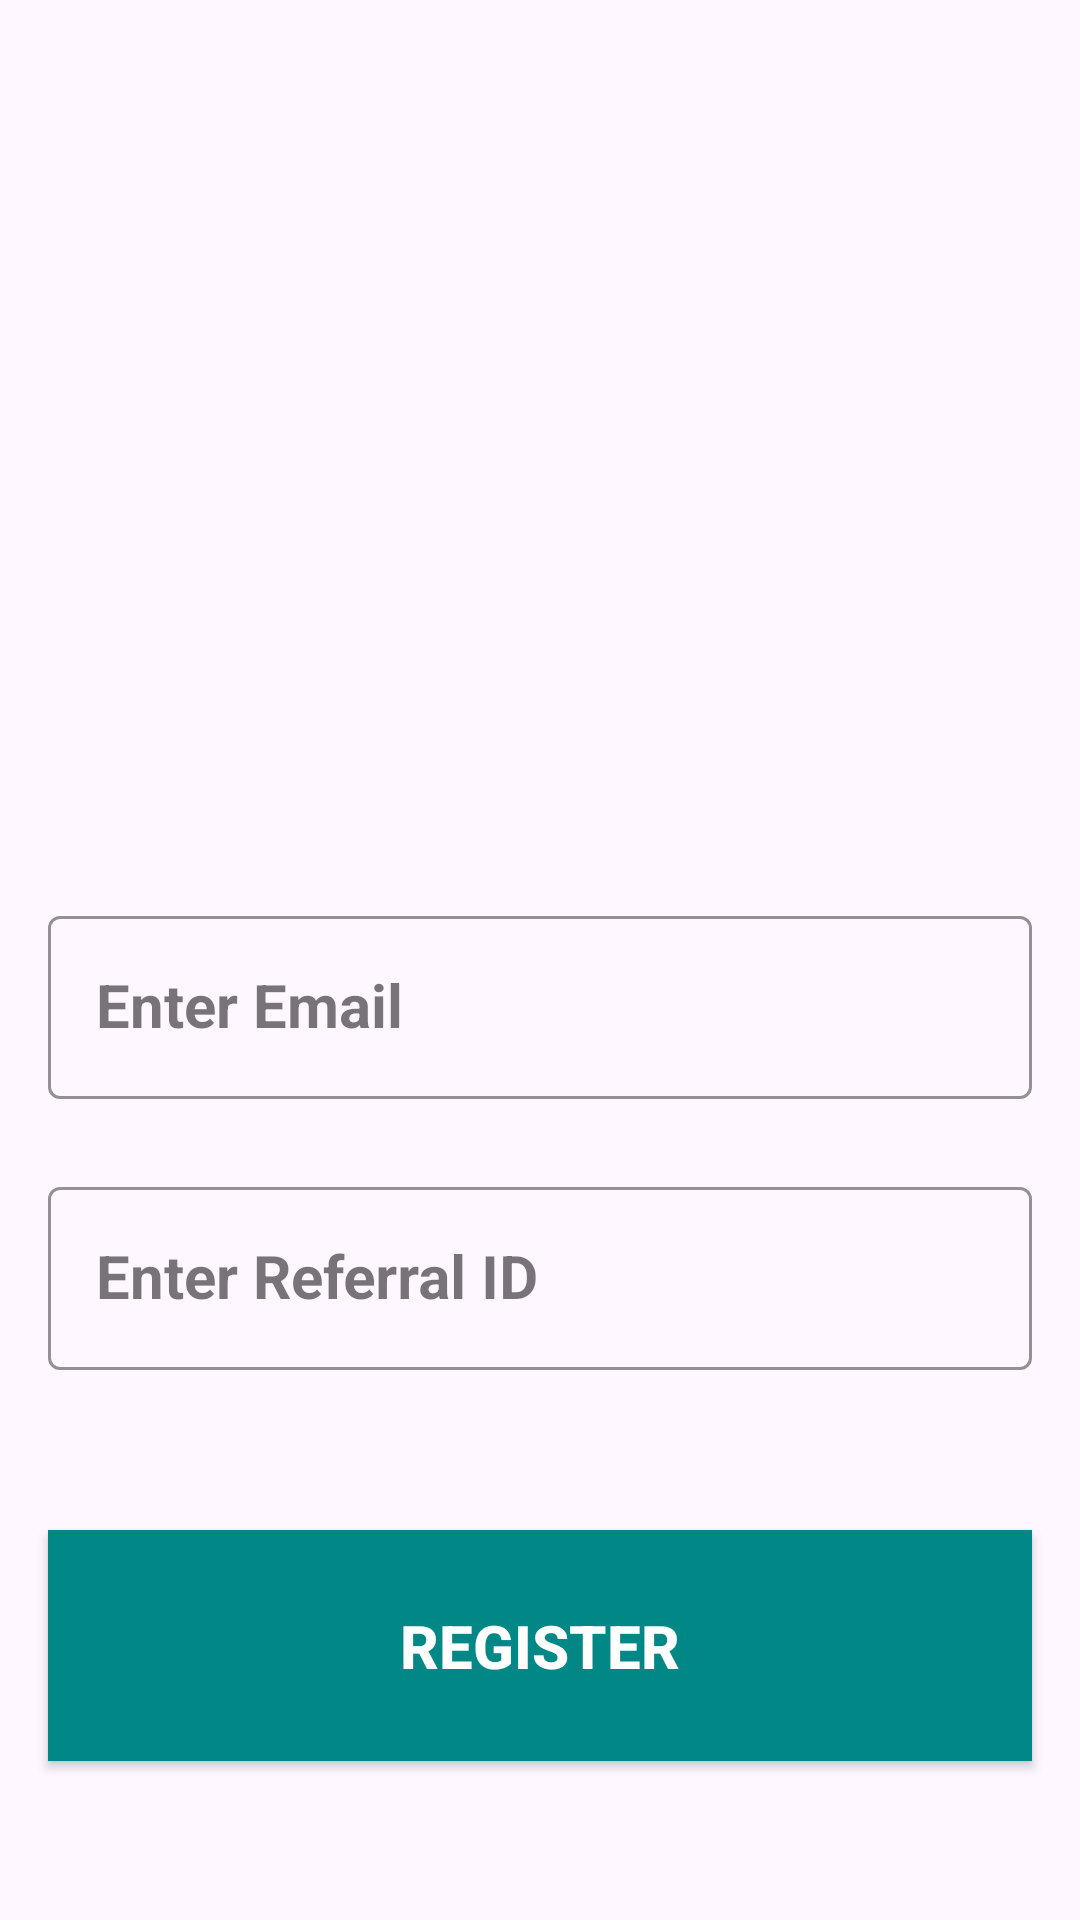

Produce the Android XML layout that renders to this screen, including the resource entries it uses.
<!-- AndroidManifest.xml: application theme Theme.CraftsHub -->
<!-- res/layout/activity_register.xml -->
<?xml version="1.0" encoding="utf-8"?>
<androidx.constraintlayout.widget.ConstraintLayout xmlns:android="http://schemas.android.com/apk/res/android"
    xmlns:app="http://schemas.android.com/apk/res-auto"
    xmlns:tools="http://schemas.android.com/tools"
    android:layout_width="match_parent"
    android:layout_height="match_parent"
    android:background="@drawable/myregister"
    tools:context=".SignUpActivity">

    <com.google.android.material.textfield.TextInputLayout
        android:id="@+id/mEmailLayout"
        style="@style/LoginTextInputOuterFieldStyle"
        android:layout_width="match_parent"
        android:layout_height="wrap_content"
        android:layout_marginHorizontal="16dp"
        android:layout_marginTop="300dp"
        app:boxStrokeColor="@color/lavender"
        app:hintTextColor="@color/teal_200"
        app:layout_constraintEnd_toEndOf="parent"
        app:layout_constraintHorizontal_bias="0.5"
        app:layout_constraintStart_toStartOf="parent"
        app:layout_constraintTop_toTopOf="parent">

        <com.google.android.material.textfield.TextInputEditText
            android:id="@+id/mEmailEt"
            android:textStyle="bold"
            android:textColorHint="@color/white"
            style="@style/LoginTextInputInnerFieldStyle"
            android:layout_width="match_parent"
            android:layout_height="wrap_content"
            android:textSize="20dp"
            android:hint="Enter Email"
            android:inputType="textEmailAddress" />
    </com.google.android.material.textfield.TextInputLayout>

    <com.google.android.material.textfield.TextInputLayout
        android:id="@+id/mIdLayout"
        style="@style/LoginTextInputOuterFieldStyle"
        android:layout_width="match_parent"
        android:layout_height="wrap_content"
        android:layout_marginHorizontal="16dp"
        android:layout_marginTop="24dp"
        app:boxStrokeColor="@color/lavender"
        app:hintTextColor="@color/teal_200"
        app:layout_constraintEnd_toEndOf="parent"
        app:layout_constraintHorizontal_bias="0.5"
        app:layout_constraintStart_toStartOf="parent"
        app:layout_constraintTop_toBottomOf="@+id/mEmailLayout">

        <com.google.android.material.textfield.TextInputEditText
            android:id="@+id/mIdET"
            style="@style/LoginTextInputInnerFieldStyle"
            android:layout_width="match_parent"
            android:layout_height="wrap_content"
            android:textColorHint="@color/white"
            android:textStyle="bold"
            android:textSize="20dp"
            android:hint="Enter Referral ID "
            android:inputType="textPassword" />
    </com.google.android.material.textfield.TextInputLayout>


    <androidx.appcompat.widget.AppCompatButton
        android:id="@+id/button"
        android:layout_width="0dp"
        android:textColorHint="@color/black"
        android:layout_height="wrap_content"
        android:layout_marginHorizontal="16dp"
        android:background="@color/teal_700"
        android:text="Register"
        android:padding="25dp"
        android:textSize="20dp"
        android:textColor="@color/white"
        android:textStyle="bold"
        app:layout_constraintBottom_toBottomOf="parent"
        app:layout_constraintEnd_toEndOf="parent"
        app:layout_constraintHorizontal_bias="0.5"
        app:layout_constraintStart_toStartOf="parent"
        app:layout_constraintTop_toBottomOf="@+id/mIdLayout"/>


</androidx.constraintlayout.widget.ConstraintLayout>
<!-- resources referenced by this layout -->
<resources>
  <style name="LoginTextInputInnerFieldStyle" parent="Widget.MaterialComponents.TextInputLayout.OutlinedBox">
          <item name="android:layout_width">match_parent</item>
          <item name="android:layout_height">wrap_content</item>
          <item name="android:textColor">@color/black</item>
          <item name="android:textColorHint">@color/white</item>
          <item name="android:maxLines">1</item>
          <item name="android:textSize">14sp</item>
          <item name="android:singleLine">true</item>
      </style>
  <style name="LoginTextInputOuterFieldStyle" parent="Widget.MaterialComponents.TextInputLayout.OutlinedBox">
          <item name="android:layout_width">match_parent</item>
          <item name="android:layout_height">wrap_content</item>
          <item name="android:layout_marginTop">15dp</item>
          <item name="android:layout_marginBottom">15dp</item>
      </style>
  <style name="Theme.CraftsHub" parent="Base.Theme.CraftsHub" />
  <style name="Base.Theme.CraftsHub" parent="Theme.Material3.DayNight.NoActionBar">
          
          
      </style>
  <!-- not gathered from this repository: default colours our renderer supplied (Android Studio template values) -->
  <color name="teal_200">#FF03DAC5</color>
  <color name="teal_700">#FF018786</color>
  <color name="black">#FF000000</color>
  <color name="white">#FFFFFFFF</color>
</resources>
